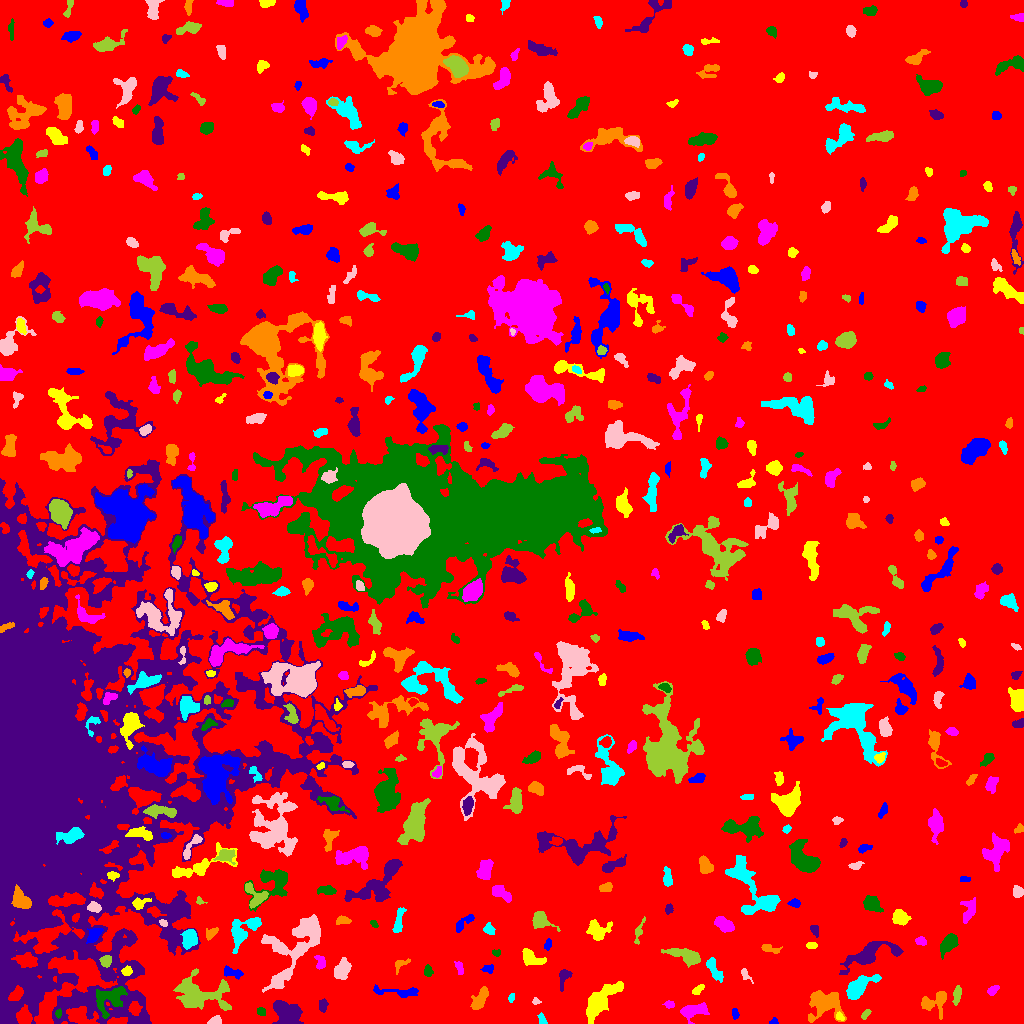

The data file committed next to this chart (first rows):
ID, X, Y, A, B, theta, total_flux, mu_max, mu_median, mu_mean, R_fwhm, R_e, R10, R90, x_start, x_end, y_start, y_end, area, greylevel
0, 519.9, 507.3, 304.3, 277.4, -0.998, 2051871, 15.0, 2.0, 2.59, 58.94, 243, 92.57, 386.2, 0, 1023, 0, 1023, 792196, 2.59
1, 773.7, 1.708, 1.941, 1.547, 0.2673, 106.0, 5.0, 2.0, 2.163, 2.394, 2.034, 0.7979, 3.241, 769, 778, 0, 6, 49, 9.163
2, 839.5, 6.544, 1.924, 1.345, -0.5178, 79.0, 5.0, 1.0, 1.295, 1.871, 1.954, 0.5642, 3.241, 836, 844, 3, 12, 61, 10.3
3, 691.8, 12.42, 6.817, 3.276, 0.2151, 1107, 10.0, 3.0, 3.481, 4.886, 4.853, 1.871, 8.593, 680, 709, 0, 21, 318, 8.481
4, 58.2, 9.958, 1.86, 1.443, 1.478, 118.0, 5.0, 2.0, 2.226, 2.764, 2.034, 0.7979, 3.29, 55, 61, 5, 15, 53, 15.23
5, 285.9, 10.99, 7.42, 5.222, -0.5811, 3204, 17.0, 6.0, 5.847, 5.202, 7.269, 2.646, 11.33, 272, 303, 0, 23, 548, 10.85
6, 824, 20.46, 8.108, 6.724, -0.02949, 2617, 11.0, 3.0, 3.947, 7.548, 7.506, 2.877, 12.35, 808, 846, 1, 33, 663, 8.947
7, 542.1, 3.58, 3.059, 1.756, -1.177, 200.0, 5.0, 2.5, 2.564, 3.523, 2.764, 0.9772, 4.26, 537, 547, 0, 11, 78, 8.564
8, 215, 2.79, 3.235, 2.037, 0.195, 272.0, 5.0, 3.0, 2.776, 4.184, 3.141, 1.262, 4.754, 207, 221, 0, 8, 98, 9.776
9, 865.7, 9.368, 2.897, 1.539, 0.9251, 182.0, 4.0, 2.0, 2.528, 4.146, 2.646, 1.128, 4.107, 861, 871, 4, 14, 72, 7.528
10, 443.1, 9.418, 6.015, 2.66, -0.2828, 368.0, 5.0, 2.0, 1.849, 4.37, 4.107, 1.596, 6.747, 431, 455, 4, 18, 199, 7.849
11, 735, 9.727, 2.852, 1.298, -1.435, 77.0, 3.0, 1.0, 1.085, 2.877, 2.394, 0.9772, 3.656, 732, 739, 4, 15, 71, 7.085
12, 600.7, 23.1, 12.42, 4.277, 0.8384, 2425, 8.0, 3.0, 3.509, 9.853, 8.215, 3.478, 12.93, 586, 623, 0, 42, 691, 8.509
13, 669.1, 19.36, 2.08, 1.6, -0.2914, 84.0, 3.0, 1.0, 1.167, 2.764, 2.257, 0.7979, 3.7, 662, 674, 15, 23, 72, 7.167
14, 261.2, 12.04, 2.275, 1.926, -0.5395, 203.0, 5.0, 3.0, 2.859, 3.523, 2.706, 1.128, 4.107, 257, 265, 8, 16, 71, 7.859
15, 322.9, 18.07, 3.233, 1.953, 1.513, 360.0, 8.0, 3.0, 3.462, 3.7, 3.038, 1.128, 4.886, 319, 328, 11, 25, 104, 8.462
16, 934.6, 21.54, 7.656, 5.335, 0.4268, 906.0, 6.0, 2.0, 2.618, 7.378, 5.781, 2.326, 8.974, 921, 946, 4, 32, 346, 7.618
17, 511.1, 25.42, 1.947, 1.323, 1.182, 83.0, 5.0, 1.0, 1.537, 1.784, 1.954, 0.5642, 3.29, 508, 514, 21, 30, 54, 7.537
18, 535.7, 22.1, 2.001, 1.548, -0.2292, 135.0, 7.0, 2.0, 2.7, 2.111, 2.111, 0.7979, 3.385, 532, 541, 19, 26, 50, 8.7
19, 957.2, 29.41, 4.138, 1.69, 1.403, 258.0, 5.0, 2.0, 1.911, 3.868, 3.338, 1.382, 5.293, 952, 961, 18, 38, 135, 8.911
20, 732.2, 34.87, 2.997, 2.29, -1.368, 597.0, 11.0, 4.0, 4.592, 3.656, 3.241, 1.262, 5.441, 727, 738, 28, 41, 130, 10.59
21, 399.9, 31.5, 13.59, 2.237, -0.05725, 665.0, 6.0, 2.0, 2.481, 6.129, 5.232, 1.954, 8.038, 373, 418, 26, 39, 268, 7.481
22, 698.4, 34.36, 3.299, 1.505, 0.7065, 108.0, 3.0, 1.0, 1.174, 3.29, 2.706, 0.9772, 4.26, 692, 704, 29, 39, 92, 7.174
23, 992.7, 33.43, 2.875, 1.618, 0.5752, 137.0, 4.0, 1.0, 1.427, 3.613, 2.706, 0.9772, 4.37, 987, 999, 28, 38, 96, 7.427
24, 109, 24.6, 8.319, 6.073, 0.6123, 2133, 8.0, 4.0, 4.275, 9.788, 7.269, 2.985, 11.13, 96, 127, 5, 37, 499, 12.27
25, 11.63, 36.01, 15.27, 11.49, 1.191, 5398, 17.0, 4.0, 5.282, 7.777, 8.813, 3.338, 15.05, 0, 51, 0, 56, 1022, 14.28
26, 479.7, 24.05, 6.203, 2.787, 1.029, 1290, 12.0, 5.0, 5.0, 5.754, 5.109, 1.871, 7.979, 470, 488, 14, 37, 258, 9.0
27, 859, 36.74, 8.803, 3.681, 0.6739, 2254, 11.0, 5.0, 5.123, 7.979, 6.604, 2.646, 10.17, 846, 881, 24, 49, 440, 10.12
28, 744.9, 49.1, 3.691, 1.72, -1.02, 153.0, 4.0, 2.0, 1.759, 3.742, 2.646, 0.9772, 4.406, 741, 753, 40, 55, 87, 8.759
29, 200.3, 29.73, 15.42, 8.329, -0.1046, 3639, 9.0, 3.0, 3.571, 9.027, 10.19, 3.868, 15.98, 173, 231, 13, 55, 1019, 9.571
30, 440.4, 43.83, 2.039, 1.342, -0.2811, 87.0, 5.0, 2.0, 1.977, 1.871, 2.034, 0.5642, 3.29, 437, 444, 41, 47, 44, 8.977
31, 231.6, 50.76, 5.678, 2.42, -0.2629, 424.0, 5.0, 3.0, 2.667, 5.382, 4.37, 1.784, 6.433, 224, 243, 44, 58, 159, 10.67
32, 126.6, 52.23, 2.484, 2.03, 0.2257, 200.0, 5.0, 2.0, 2.222, 3.523, 2.877, 1.128, 4.478, 121, 132, 48, 58, 90, 13.22
33, 459.2, 56.23, 3.643, 1.569, -1.188, 120.0, 3.0, 1.0, 1.277, 3.385, 2.877, 0.9772, 4.514, 454, 463, 49, 62, 94, 7.277
34, 428.2, 52.3, 2.849, 2.058, -1.425, 248.0, 4.0, 3.0, 2.696, 4.853, 3.09, 1.382, 4.652, 424, 433, 47, 59, 92, 7.696
35, 563.5, 45.97, 5.831, 2.403, 1.317, 523.0, 7.0, 3.0, 3.31, 4.514, 3.949, 1.493, 6.206, 559, 572, 32, 54, 158, 8.31
36, 400.3, 59.7, 4.321, 2.301, 0.528, 239.0, 5.0, 2.0, 2.173, 3.385, 3.192, 1.262, 5.171, 395, 410, 49, 65, 110, 8.173
37, 714.6, 53.31, 7.148, 2.278, -1.02, 594.0, 8.0, 3.0, 2.688, 4.334, 4.514, 1.693, 7.001, 706, 723, 41, 66, 221, 8.688
38, 342.7, 54.4, 4.952, 3.085, 1.156, 1269, 13.0, 4.0, 4.615, 4.583, 4.82, 1.784, 7.878, 334, 351, 44, 66, 275, 10.61
39, 105.9, 62.69, 2.865, 2.694, 0.4686, 345.0, 6.0, 3.0, 2.828, 4.618, 3.523, 1.382, 5.499, 99, 111, 56, 68, 122, 12.83
40, 798.7, 58.05, 5.967, 4.857, -0.1817, 401.0, 5.0, 2.0, 1.617, 2.257, 5.323, 1.871, 8.078, 787, 814, 50, 67, 248, 6.617
41, 489.2, 55.09, 2.597, 1.793, 0.3237, 74.0, 3.0, 1.0, 0.8409, 2.185, 2.257, 0.7979, 3.827, 480, 493, 50, 59, 88, 6.841
42, 530, 65.37, 5.134, 2.91, -0.4947, 739.0, 9.0, 2.0, 2.853, 4.583, 4.146, 1.693, 6.77, 522, 546, 58, 75, 259, 8.853
43, 320.4, 60.98, 3.698, 2.296, -1.366, 270.0, 4.0, 2.0, 2.213, 5.109, 3.385, 1.382, 5.441, 314, 325, 54, 68, 122, 8.213
44, 496.8, 70.5, 1.9, 1.237, -0.03697, 78.0, 5.0, 1.0, 1.393, 1.871, 1.693, 0.5642, 3.141, 492, 500, 67, 74, 56, 8.393
45, 868.7, 68.33, 14.35, 4.726, 0.3483, 2530, 11.0, 3.0, 3.704, 6.308, 7.442, 2.706, 12.6, 839, 903, 49, 82, 683, 8.704
46, 768, 75.56, 4.106, 1.791, -0.3636, 183.0, 4.0, 1.0, 1.464, 4.107, 2.877, 1.128, 4.72, 761, 782, 70, 79, 125, 8.464
47, 189.9, 85.52, 4.074, 3.245, 1.433, 1844, 20.0, 6.0, 7.175, 5.015, 4.514, 1.693, 7.291, 180, 197, 74, 94, 257, 16.18
48, 280.8, 74.87, 2.291, 1.493, -0.3092, 122.0, 5.0, 2.0, 2.033, 2.646, 2.185, 0.7979, 3.478, 274, 285, 71, 78, 60, 12.03
49, 686.5, 67.5, 9.292, 3.142, -0.31, 1555, 11.0, 4.0, 4.071, 5.352, 5.781, 2.111, 9.373, 661, 700, 56, 75, 382, 10.07
50, 368, 83.89, 6.73, 2.554, -0.5758, 708.0, 10.0, 3.0, 3.078, 3.613, 4.514, 1.596, 7.313, 354, 377, 75, 94, 230, 9.078
51, 547.4, 78.66, 2.387, 1.537, 1.079, 93.0, 4.0, 1.0, 1.257, 2.932, 2.326, 0.7979, 3.785, 544, 551, 73, 85, 74, 8.257
52, 811.7, 78.08, 2.796, 1.533, -0.0409, 112.0, 3.0, 1.0, 1.556, 2.932, 2.459, 0.9772, 4.26, 806, 817, 75, 81, 72, 7.556
53, 920.9, 82.98, 2.462, 1.741, -0.03984, 136.0, 4.0, 2.0, 1.528, 3.785, 2.585, 0.9772, 4.068, 915, 926, 78, 87, 89, 8.528
54, 947.8, 79.49, 5.412, 2.878, 0.9628, 1136, 10.0, 4.0, 4.116, 5.997, 4.918, 1.954, 7.858, 940, 958, 64, 90, 276, 9.116
55, 3.342, 72.56, 3.204, 2.29, -1.08, 193.0, 4.0, 2.0, 1.838, 4.406, 3.038, 1.128, 4.72, 0, 9, 67, 81, 105, 17.84
56, 210.7, 90.33, 3.464, 2.121, 0.6613, 220.0, 4.0, 2.0, 1.93, 4.687, 3.241, 1.262, 5.046, 206, 218, 83, 96, 114, 8.93
57, 242.7, 92.39, 9.755, 5.263, 0.7947, 1409, 7.0, 3.0, 2.887, 7.334, 6.747, 2.646, 10.56, 231, 261, 70, 106, 488, 9.887
58, 298, 80.4, 22.63, 9.506, 0.9752, 4824, 11.0, 3.0, 3.463, 7.899, 11.23, 3.989, 18.52, 261, 320, 31, 109, 1393, 9.463
59, 638.6, 91.45, 6.275, 1.763, 1.28, 348.0, 7.0, 2.0, 2.74, 3.385, 3.29, 1.262, 5.499, 634, 645, 79, 107, 127, 10.74
... 527 more rows
